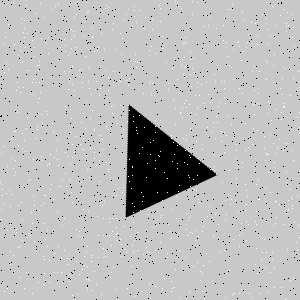

Data behind this chart, as committed beside it:
Type, X, Y
Salt, 81, 122
Salt, 9, 293
Salt, 7, 230
Salt, 214, 155
Salt, 213, 122
Salt, 16, 229
Salt, 32, 40
Salt, 209, 206
Salt, 130, 236
Salt, 76, 229
Salt, 181, 65
Salt, 177, 145
Salt, 258, 93
Salt, 121, 256
Salt, 28, 233
Salt, 226, 214
Salt, 14, 44
Salt, 283, 66
Salt, 158, 252
Salt, 266, 18
Salt, 12, 158
Salt, 20, 246
Salt, 173, 100
Salt, 32, 293
Salt, 177, 163
Salt, 143, 254
Salt, 147, 163
Salt, 47, 114
Salt, 22, 133
Salt, 234, 98
Salt, 86, 155
Salt, 243, 19
Salt, 52, 123
Salt, 150, 298
Salt, 49, 126
Salt, 168, 83
Salt, 133, 212
Salt, 34, 205
Salt, 191, 86
Salt, 95, 89
Salt, 175, 124
Salt, 100, 135
Salt, 121, 200
Salt, 188, 220
Salt, 88, 49
Salt, 41, 277
Salt, 58, 4
Salt, 37, 126
Salt, 94, 152
Salt, 148, 209
Salt, 55, 6
Salt, 292, 205
Salt, 142, 201
Salt, 70, 78
Salt, 186, 140
Salt, 57, 272
Salt, 160, 21
Salt, 209, 261
Salt, 108, 90
Salt, 103, 248
... 1,740 more rows
